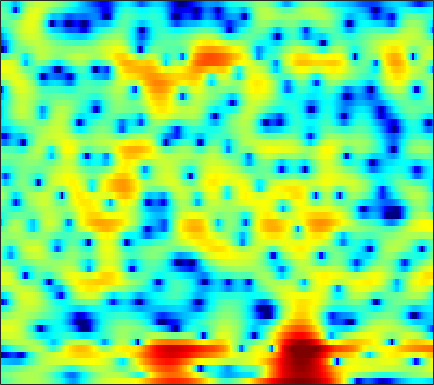

The table this chart was drawn from, first rows:
-2.3986, -2.0111, -1.5214, -1.0254, -0.66596, -0.20472, 0.23586, 0.54005, 0.89648, 1.1911, 1.4411, 1.5896, 1.7232, 1.8037, 1.8225, 1.7971, 1.7107, 1.5954, 1.3779, 1.101, 0.73429, 0.42507, -0.091776, -0.69245
-1.116, -0.8428, -0.4847, -0.1365, 0.1102, 0.4219, 0.7143, 0.9175, 1.165, 1.379, 1.552, 1.656, 1.754, 1.797, 1.796, 1.732, 1.601, 1.457, 1.193, 0.8407, 0.389, -0.01153, -0.643, -1.382
-2.723, -2.569, -2.361, -2.161, -2.001, -1.769, -1.509, -1.28, -0.9501, -0.5962, -0.217, 0.07075, 0.455, 0.8198, 1.072, 1.367, 1.602, 1.73, 1.845, 1.869, 1.797, 1.682, 1.442, 1.103
-7.28, -7.547, -7.867, -8.151, -8.364, -8.63, -8.821, -8.855, -8.67, -8.063, -7.044, -6.093, -4.713, -3.358, -2.41, -1.271, -0.286, 0.3507, 1.072, 1.661, 2.125, 2.404, 2.712, 2.931
-18.48, -19.85, -17.98, -15.37, -13.99, -13.09, -13.19, -14.05, -16.3, -18.96, -16.26, -12.54, -8.562, -5.635, -3.897, -2.12, -0.7716, 0.01307, 0.8264, 1.419, 1.861, 2.117, 2.406, 2.672
-7.666, -7.366, -6.538, -5.459, -4.6, -3.603, -2.743, -2.239, -1.665, -1.118, -0.548, -0.06686, 0.5927, 1.218, 1.637, 2.061, 2.292, 2.305, 2.094, 1.595, 0.7933, -0.05996, -1.443, -2.853
-0.692, -0.224, 0.3448, 0.8387, 1.169, 1.54, 1.845, 2.003, 2.152, 2.223, 2.206, 2.15, 2.004, 1.766, 1.526, 1.127, 0.6129, 0.1452, -0.5975, -1.51, -2.65, -3.68, -5.22, -6.862
2.755, 2.927, 3.122, 3.252, 3.308, 3.314, 3.22, 3.081, 2.791, 2.369, 1.801, 1.269, 0.4059, -0.6171, -1.498, -2.78, -4.081, -4.965, -5.87, -6.326, -6.359, -6.217, -5.911, -5.576
3.905, 3.998, 4.084, 4.108, 4.083, 3.959, 3.736, 3.484, 3.025, 2.399, 1.57, 0.789, -0.4971, -2.157, -3.724, -6.426, -10.28, -14.7, -24.7, -17.47, -12.04, -9.709, -7.699, -6.418
2.621, 2.799, 3.002, 3.147, 3.218, 3.245, 3.178, 3.062, 2.806, 2.414, 1.884, 1.387, 0.589, -0.3548, -1.136, -2.239, -3.31, -4.002, -4.646, -4.914, -4.879, -4.728, -4.514, -4.366
-0.3759, -0.0213, 0.4428, 0.8943, 1.213, 1.59, 1.898, 2.073, 2.217, 2.255, 2.183, 2.053, 1.793, 1.444, 1.138, 0.6845, 0.2194, -0.124, -0.5668, -0.9758, -1.356, -1.629, -1.996, -2.392
-4.897, -4.444, -3.633, -2.632, -1.819, -0.752, 0.209, 0.8323, 1.517, 2.025, 2.364, 2.516, 2.592, 2.538, 2.425, 2.184, 1.861, 1.566, 1.127, 0.6406, 0.1086, -0.3165, -0.902, -1.505
-14.5, -16.52, -12.93, -8.174, -5.505, -2.829, -0.8476, 0.294, 1.47, 2.322, 2.899, 3.184, 3.391, 3.418, 3.332, 3.099, 2.729, 2.375, 1.806, 1.129, 0.3598, -0.2788, -1.191, -2.175
-6.68, -6.74, -5.775, -3.977, -2.527, -0.7795, 0.6494, 1.51, 2.4, 3.037, 3.441, 3.613, 3.684, 3.587, 3.405, 3.024, 2.489, 1.988, 1.195, 0.2565, -0.8056, -1.695, -3.022, -4.572
0.245, 0.4854, 0.8704, 1.313, 1.651, 2.074, 2.404, 2.583, 2.722, 2.739, 2.684, 2.59, 2.397, 2.127, 1.848, 1.347, 0.6395, -0.04974, -1.205, -2.6, -4.156, -5.293, -6.555, -7.367
3.3, 3.507, 3.654, 3.65, 3.543, 3.241, 2.751, 2.242, 1.409, 0.4709, -0.4199, -0.9086, -1.179, -1.112, -0.9798, -0.9428, -1.24, -1.779, -3.038, -5.174, -8.705, -13.2, -34.29, -15.12
3.703, 3.806, 3.752, 3.477, 3.112, 2.37, 1.274, 0.1549, -1.923, -5.049, -10.31, -17.64, -14.68, -7.958, -5.308, -3.209, -2.116, -1.763, -1.786, -2.219, -2.885, -3.342, -3.579, -3.12
1.86, 1.787, 1.564, 1.196, 0.8327, 0.2281, -0.5294, -1.216, -2.287, -3.488, -4.609, -5.11, -4.971, -4.054, -3.181, -2.095, -1.261, -0.8028, -0.4069, -0.1852, -0.07098, 0.002361, 0.1269, 0.3317
-0.01273, -0.449, -1.113, -1.732, -2.095, -2.347, -2.35, -2.232, -2.015, -1.746, -1.447, -1.196, -0.811, -0.3819, -0.05038, 0.3674, 0.7154, 0.9093, 1.073, 1.119, 1.079, 1.011, 0.9046, 0.7928
-1.086, -2.432, -4.824, -7.819, -9.749, -9.321, -6.546, -4.568, -2.482, -0.9444, 0.2125, 0.8985, 1.614, 2.135, 2.427, 2.687, 2.801, 2.782, 2.622, 2.297, 1.819, 1.346, 0.6136, -0.18
-0.2079, -1.488, -3.607, -6.019, -7.397, -7.025, -4.798, -3.034, -1.058, 0.4499, 1.577, 2.231, 2.878, 3.326, 3.537, 3.662, 3.607, 3.444, 3.045, 2.407, 1.462, 0.5083, -1.203, -3.596
0.5532, 0.1689, -0.3043, -0.6456, -0.7473, -0.6345, -0.2781, 0.09231, 0.6372, 1.165, 1.597, 1.838, 2.067, 2.208, 2.255, 2.254, 2.174, 2.049, 1.739, 1.24, 0.4714, -0.3018, -1.662, -3.436
-0.04578, 0.08153, 0.2929, 0.5386, 0.7225, 0.9536, 1.151, 1.249, 1.288, 1.193, 0.9725, 0.7259, 0.3454, -0.04011, -0.2367, -0.3026, -0.1437, 0.06984, 0.3524, 0.5286, 0.5272, 0.3811, 0.01178, -0.5149
-2.747, -1.771, -0.5086, 0.5418, 1.152, 1.728, 2.037, 2.095, 1.915, 1.394, 0.475, -0.5113, -2.346, -4.773, -6.615, -7.198, -5.01, -3.065, -0.9347, 0.5563, 1.521, 1.946, 2.188, 2.114
-8.381, -5.242, -2.546, -0.7867, 0.1313, 0.9553, 1.39, 1.501, 1.368, 0.9225, 0.07747, -0.8783, -2.681, -5.114, -7.021, -7.553, -5.049, -2.886, -0.5598, 1.109, 2.241, 2.786, 3.173, 3.208
-4.608, -3.907, -2.979, -2.249, -1.843, -1.445, -1.192, -1.068, -0.9814, -0.968, -1.03, -1.127, -1.277, -1.381, -1.351, -1.072, -0.5143, 0.02085, 0.8065, 1.507, 2.041, 2.317, 2.503, 2.474
-2.017, -2.244, -2.615, -3.1, -3.536, -4.13, -4.523, -4.563, -4.189, -3.487, -2.63, -1.984, -1.198, -0.5131, -0.05116, 0.5139, 1.034, 1.389, 1.793, 2.105, 2.289, 2.336, 2.264, 2.056
0.2934, -0.4268, -1.683, -3.367, -5.045, -8.179, -12.84, -15.57, -11.52, -7.054, -4.075, -2.461, -0.8539, 0.3373, 1.029, 1.746, 2.288, 2.606, 2.894, 3.051, 3.062, 2.946, 2.6, 2.017
1.934, 1.129, -0.106, -1.548, -2.816, -4.69, -6.39, -6.874, -5.874, -3.941, -2.086, -0.9435, 0.2177, 1.053, 1.49, 1.909, 2.21, 2.405, 2.65, 2.861, 2.97, 2.923, 2.614, 1.888
0.7547, -0.02357, -0.8636, -1.456, -1.709, -1.848, -1.766, -1.578, -1.162, -0.6554, -0.1891, 0.0558, 0.1572, -0.06071, -0.4205, -1.098, -1.752, -1.978, -1.6, -0.6441, 0.426, 1.123, 1.733, 1.941
-4.348, -6.25, -7.758, -6.964, -5.564, -3.741, -2.292, -1.451, -0.6423, -0.1351, 0.05349, -0.04089, -0.5354, -1.598, -2.89, -5.676, -10.97, -21.1, -14.07, -6.498, -2.67, -0.8021, 0.9276, 2.082
-7.609, -10.68, -13.66, -10.88, -8.052, -5.216, -3.273, -2.219, -1.224, -0.6221, -0.3627, -0.3825, -0.6945, -1.313, -1.988, -3.07, -4.101, -4.512, -4.153, -2.974, -1.526, -0.4851, 0.7266, 1.718
-3.691, -4.116, -4.37, -4.148, -3.73, -2.985, -2.216, -1.696, -1.105, -0.6774, -0.4116, -0.3153, -0.317, -0.4362, -0.5836, -0.8058, -0.9765, -1.036, -0.9833, -0.7755, -0.4423, -0.1408, 0.3179, 0.8188
-1.509, -1.572, -1.604, -1.536, -1.423, -1.219, -0.9592, -0.7585, -0.497, -0.2504, -0.03123, 0.1134, 0.2665, 0.3617, 0.4026, 0.3974, 0.3155, 0.2084, -0.02477, -0.3269, -0.6787, -0.9449, -1.19, -1.157
-0.312, -0.3937, -0.4759, -0.5299, -0.5445, -0.5509, -0.5474, -0.5326, -0.4998, -0.3946, -0.1836, 0.04997, 0.4451, 0.8639, 1.141, 1.4, 1.454, 1.325, 0.8759, 0.01221, -1.387, -2.883, -5.576, -8.121
-1.703, -2.033, -2.294, -2.37, -2.379, -2.422, -2.657, -2.984, -3.566, -4.1, -4.099, -3.535, -2.215, -0.7172, 0.2764, 1.31, 1.958, 2.161, 2.054, 1.448, 0.2643, -1.056, -3.362, -5.323
-9.073, -10.67, -10.99, -9.488, -8.298, -7.301, -7.162, -7.749, -9.749, -14.44, -36.1, -16.69, -8.676, -4.53, -2.457, -0.5109, 0.7846, 1.431, 1.925, 2.101, 2.034, 1.898, 1.727, 1.731
-13.47, -16.7, -16.8, -12.96, -10.71, -8.792, -7.778, -7.491, -7.562, -7.808, -7.593, -6.84, -5.216, -3.424, -2.202, -0.8385, 0.2154, 0.828, 1.444, 1.887, 2.214, 2.408, 2.635, 2.852
-7.802, -8.008, -7.834, -7.194, -6.542, -5.634, -4.836, -4.327, -3.764, -3.262, -2.752, -2.332, -1.73, -1.121, -0.6843, -0.1648, 0.2684, 0.5401, 0.8778, 1.199, 1.533, 1.797, 2.154, 2.489
-6.215, -5.67, -4.841, -3.957, -3.304, -2.455, -1.699, -1.2, -0.6302, -0.1808, 0.1528, 0.3233, 0.4407, 0.4179, 0.3043, 0.03714, -0.3301, -0.6169, -0.899, -0.923, -0.6004, -0.1553, 0.5804, 1.327
-7.468, -5.787, -3.924, -2.412, -1.45, -0.3613, 0.5356, 1.079, 1.634, 1.993, 2.147, 2.115, 1.855, 1.316, 0.6881, -0.5046, -2.2, -3.864, -6.562, -8.475, -7.128, -5.011, -2.427, -0.4805
-7.663, -5.837, -3.803, -2.115, -1.033, 0.1842, 1.167, 1.756, 2.331, 2.673, 2.766, 2.666, 2.286, 1.591, 0.8339, -0.5646, -2.53, -4.472, -7.752, -10.42, -8.77, -6.257, -3.44, -1.409
-6.565, -5.561, -4.091, -2.582, -1.511, -0.2362, 0.8168, 1.449, 2.086, 2.47, 2.606, 2.549, 2.262, 1.741, 1.212, 0.3463, -0.6363, -1.38, -2.227, -2.716, -2.703, -2.415, -1.803, -1.119
-9.057, -7.763, -5.527, -3.354, -1.918, -0.3158, 0.9384, 1.659, 2.355, 2.763, 2.914, 2.867, 2.612, 2.174, 1.743, 1.083, 0.3828, -0.1355, -0.7398, -1.191, -1.454, -1.528, -1.51, -1.391
-17.73, -10.84, -5.748, -2.539, -0.8081, 0.9363, 2.179, 2.854, 3.438, 3.724, 3.735, 3.576, 3.167, 2.549, 1.963, 1.058, 0.06045, -0.6873, -1.596, -2.304, -2.758, -2.92, -2.974, -2.939
-2.106, -1.439, -0.1618, 1.152, 2.03, 2.985, 3.669, 4.001, 4.221, 4.191, 3.916, 3.557, 2.865, 1.899, 0.9802, -0.5496, -2.448, -4.077, -6.38, -8.123, -8.476, -8.025, -7.191, -6.604
2.734, 2.9, 3.206, 3.534, 3.761, 3.959, 4.016, 3.937, 3.688, 3.261, 2.684, 2.154, 1.293, 0.2253, -0.7707, -2.508, -4.945, -7.508, -12.75, -22.34, -18.17, -13.92, -11.37, -10.6
4.433, 4.433, 4.422, 4.39, 4.31, 4.089, 3.679, 3.232, 2.419, 1.42, 0.3675, -0.3417, -1.035, -1.473, -1.765, -2.303, -3.177, -4.059, -5.372, -6.544, -7.278, -7.647, -8.424, -9.968
3.866, 3.792, 3.771, 3.796, 3.748, 3.518, 2.971, 2.275, 0.7786, -1.55, -5.022, -8.059, -8.483, -5.109, -3.069, -1.319, -0.3911, -0.07471, -0.01896, -0.2577, -0.7162, -1.211, -2.084, -3.233
-2.493, -2.629, -2.112, -1.157, -0.424, 0.2621, 0.4775, 0.2724, -0.5464, -2.075, -4.254, -5.819, -5.858, -3.633, -1.862, -0.0598, 1.153, 1.735, 2.163, 2.28, 2.154, 1.939, 1.556, 1.095
-18.4, -25.41, -14.14, -8.591, -5.997, -3.655, -2.161, -1.462, -0.9185, -0.7146, -0.6454, -0.5481, -0.2356, 0.2822, 0.7432, 1.361, 1.866, 2.131, 2.325, 2.351, 2.232, 2.072, 1.779, 1.445
-12.84, -12.3, -10.41, -7.936, -6.12, -4.032, -2.386, -1.397, -0.3831, 0.3744, 0.9516, 1.309, 1.706, 2.034, 2.232, 2.422, 2.499, 2.475, 2.336, 2.076, 1.716, 1.394, 0.9158, 0.4218
-10.73, -8.981, -6.976, -5.168, -3.913, -2.395, -1.073, -0.2138, 0.7591, 1.563, 2.201, 2.573, 2.937, 3.154, 3.222, 3.164, 2.938, 2.657, 2.131, 1.446, 0.6317, -0.03488, -0.9223, -1.768
-7.169, -5.793, -4.205, -2.826, -1.921, -0.8287, 0.1616, 0.8306, 1.648, 2.365, 2.965, 3.325, 3.668, 3.832, 3.818, 3.596, 3.122, 2.579, 1.589, 0.274, -1.356, -2.739, -4.643, -6.26
-2.922, -2.455, -1.843, -1.275, -0.8789, -0.3611, 0.1939, 0.6689, 1.37, 2.106, 2.817, 3.292, 3.79, 4.076, 4.12, 3.926, 3.391, 2.734, 1.457, -0.3819, -2.981, -5.65, -10.91, -20.43
-0.793, -0.8596, -1.085, -1.489, -1.869, -2.376, -2.611, -2.384, -1.471, -0.1287, 1.27, 2.207, 3.216, 3.905, 4.205, 4.299, 4.031, 3.584, 2.625, 1.231, -0.644, -2.352, -4.862, -7.012
-1.038, -1.368, -2.166, -3.517, -5.07, -8.332, -14.16, -17.23, -9.89, -4.887, -1.71, -0.002374, 1.662, 2.806, 3.389, 3.843, 3.974, 3.872, 3.499, 2.874, 2.056, 1.359, 0.3935, -0.4981
-2.485, -2.649, -3.184, -4.113, -5.093, -6.672, -8.03, -8.184, -6.82, -4.662, -2.622, -1.33, 0.06672, 1.148, 1.762, 2.361, 2.735, 2.88, 2.923, 2.807, 2.565, 2.317, 1.931, 1.499
